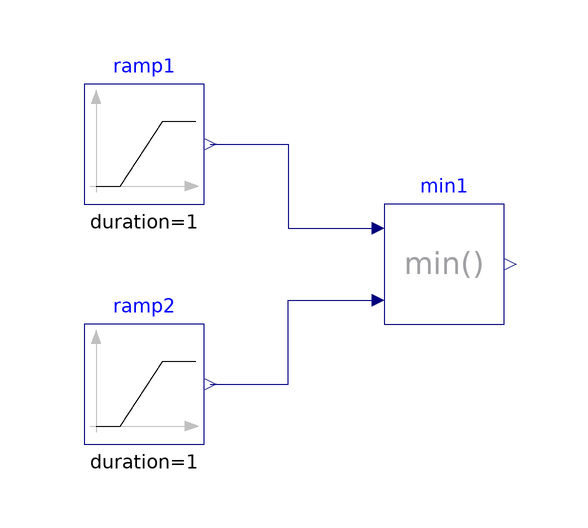

The Modelica model whose source follows is shown above as a component diagram (icons at their Placement, wires along their Line points).

model Min
  "Validation model for the Min block"
  BuildingsLite.Controls.OBC.CDL.Reals.Min min1
    "Block that pass through the smallest signal"
    annotation (Placement(transformation(extent={{-10,-10},{10,10}})));
  BuildingsLite.Controls.OBC.CDL.Reals.Sources.Ramp ramp1(
    duration=1,
    offset=-2,
    height=4)
    "Block that generates ramp signal"
    annotation (Placement(transformation(extent={{-60,10},{-40,30}})));
  BuildingsLite.Controls.OBC.CDL.Reals.Sources.Ramp ramp2(
    duration=1,
    offset=-1,
    height=2)
    "Block that generates ramp signal"
    annotation (Placement(transformation(extent={{-60,-30},{-40,-10}})));

equation
  connect(ramp1.y,min1.u1)
    annotation (Line(points={{-39,20},{-26,20},{-26,6},{-12,6}},color={0,0,127}));
  connect(ramp2.y,min1.u2)
    annotation (Line(points={{-39,-20},{-26,-20},{-26,-6},{-12,-6}},color={0,0,127}));
  annotation (
    experiment(
      StopTime=1.0,
      Tolerance=1e-06),
    __Dymola_Commands(
      file="modelica://Buildings/Resources/Scripts/Dymola/Controls/OBC/CDL/Reals/Validation/Min.mos" "Simulate and plot"),
    Documentation(
      info="<html>
<p>
Validation test for the block
<a href=\"modelica://BuildingsLite.Controls.OBC.CDL.Reals.Min\">
BuildingsLite.Controls.OBC.CDL.Reals.Min</a>.
</p>
<p>
The input <code>u1</code> varies from <i>-2</i> to <i>+2</i>, input <code>u2</code> varies from <i>-1</i> to <i>+1</i>.
</p>
</html>",
      revisions="<html>
<ul>
<li>
March 22, 2017, by Jianjun Hu:<br/>
First implementation.
</li>
</ul>
</html>"),
    Icon(
      graphics={
        Ellipse(
          lineColor={75,138,73},
          fillColor={255,255,255},
          fillPattern=FillPattern.Solid,
          extent={{-100,-100},{100,100}}),
        Polygon(
          lineColor={0,0,255},
          fillColor={75,138,73},
          pattern=LinePattern.None,
          fillPattern=FillPattern.Solid,
          points={{-36,60},{64,0},{-36,-60},{-36,60}})}));
end Min;